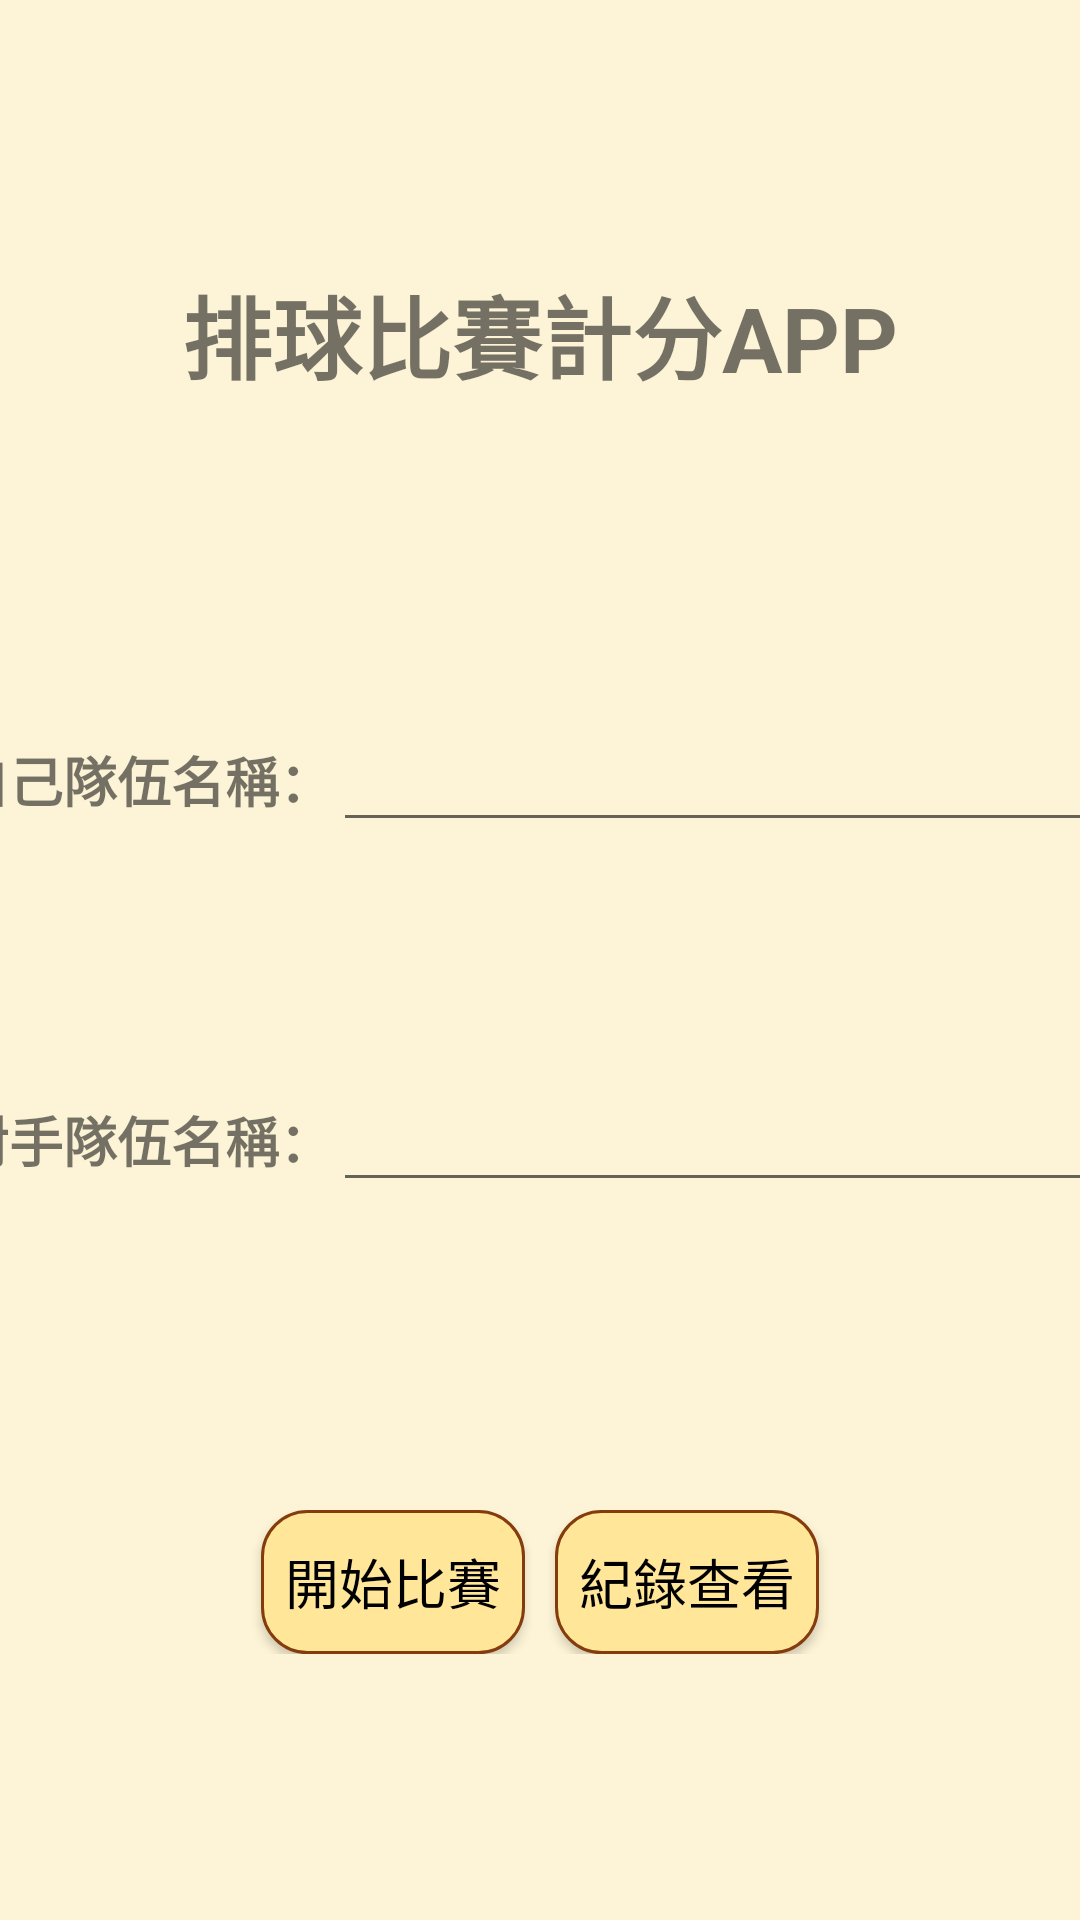

The Android layout XML behind this screen, and the referenced resources:
<!-- AndroidManifest.xml: application theme Theme.FinalProject -->
<!-- res/layout/activity_main.xml -->
<?xml version="1.0" encoding="utf-8"?>
<androidx.constraintlayout.widget.ConstraintLayout xmlns:android="http://schemas.android.com/apk/res/android"
    xmlns:app="http://schemas.android.com/apk/res-auto"
    xmlns:tools="http://schemas.android.com/tools"
    android:layout_width="match_parent"
    android:layout_height="match_parent"
    android:background="@color/bgColor"
    tools:context=".MainActivity">

    <TextView
        android:id="@+id/Title"
        android:layout_width="wrap_content"
        android:layout_height="wrap_content"
        android:text="@string/title"
        android:textSize="30dp"
        android:textStyle="bold"
        app:layout_constraintBottom_toBottomOf="parent"
        app:layout_constraintEnd_toEndOf="parent"
        app:layout_constraintStart_toStartOf="parent"
        app:layout_constraintTop_toTopOf="parent"
        app:layout_constraintVertical_bias="0.15" />

    <LinearLayout
        android:id="@+id/linearLayout2"
        android:layout_width="match_parent"
        android:layout_height="wrap_content"
        android:gravity="center"
        app:layout_constraintBottom_toBottomOf="parent"
        app:layout_constraintEnd_toEndOf="parent"
        app:layout_constraintStart_toStartOf="parent"
        app:layout_constraintTop_toTopOf="parent"
        app:layout_constraintVertical_bias="0.4"
        >

        <TextView
            android:layout_width="wrap_content"
            android:layout_height="wrap_content"
            android:text="@string/inputMyTeam"
            android:textSize="18dp"
            android:textStyle="bold" />

        <EditText
            android:id="@+id/et_myTeam"
            android:layout_width="300dp"
            android:layout_height="wrap_content"
            android:textSize="18dp"
            android:textStyle="bold" />
    </LinearLayout>

    <LinearLayout
        android:id="@+id/linearLayout"
        android:layout_width="match_parent"
        android:layout_height="wrap_content"
        android:gravity="center"
        app:layout_constraintBottom_toBottomOf="parent"
        app:layout_constraintEnd_toEndOf="parent"
        app:layout_constraintStart_toStartOf="parent"
        app:layout_constraintTop_toTopOf="parent"
        app:layout_constraintVertical_bias="0.6"
        >

        <TextView
            android:layout_width="wrap_content"
            android:layout_height="wrap_content"
            android:text="@string/inputOtherTeam"
            android:textSize="18dp"
            android:textStyle="bold" />

        <EditText
            android:id="@+id/et_otherTeam"
            android:layout_width="300dp"
            android:layout_height="wrap_content"
            android:textSize="18dp"
            android:textStyle="bold" />
    </LinearLayout>

    <LinearLayout
        android:layout_width="match_parent"
        android:layout_height="wrap_content"
        android:gravity="center"
        app:layout_constraintBottom_toBottomOf="parent"
        app:layout_constraintEnd_toEndOf="parent"
        app:layout_constraintStart_toStartOf="parent"
        app:layout_constraintTop_toTopOf="parent"
        app:layout_constraintVertical_bias="0.85"
        >

        <Button
            android:id="@+id/btn_start"
            android:layout_width="wrap_content"
            android:layout_height="wrap_content"
            android:text="@string/start"
            android:textSize="18dp"
            app:backgroundTint="@null"
            android:background="@drawable/button_style"
            android:textColor="@color/black"
            >

        </Button>
        <Space
            android:layout_width="10dp"
            android:layout_height="wrap_content"/>
        <Button
            android:id="@+id/btn_seeRecord"
            android:layout_width="wrap_content"
            android:layout_height="wrap_content"
            android:text="@string/seeRecord"
            android:textSize="18dp"
            app:backgroundTint="@null"
            android:background="@drawable/button_style"
            android:textColor="@color/black">

        </Button>
    </LinearLayout>
</androidx.constraintlayout.widget.ConstraintLayout>
<!-- resources referenced by this layout -->
<resources>
  <color name="bgColor">#FDF4D7</color>
  <color name="black">#FF000000</color>
  <!-- drawable button_style (drawable) -->
  <?xml version="1.0" encoding="utf-8"?>
  
  <selector xmlns:android="http://schemas.android.com/apk/res/android">
      
  
      
      <item android:color="@android:color/black">
      
      <shape android:shape="rectangle"  >
              
              <corners android:radius="15dip" />
              
              <stroke android:width="1dip" android:color="@color/btnLinColor" />
              <gradient android:startColor="@color/btnColor" android:endColor="@color/btnColor"  />
          </shape>
      </item>
  
  </selector>
  <string name="inputMyTeam">輸入自己隊伍名稱：</string>
  <string name="inputOtherTeam">輸入對手隊伍名稱：</string>
  <string name="seeRecord">紀錄查看</string>
  <string name="start">開始比賽</string>
  <string name="title">排球比賽計分APP</string>
  <style name="Theme.FinalProject" parent="Theme.MaterialComponents.DayNight.DarkActionBar">
          
          <item name="colorPrimary">@color/yellow_1</item>
          <item name="colorPrimaryVariant">@color/yellow_2</item>
          <item name="colorOnPrimary">@color/white</item>
          
          <item name="colorSecondary">@color/yellow_3</item>
          <item name="colorSecondaryVariant">@color/teal_700</item>
          <item name="colorOnSecondary">@color/black</item>
          
          <item name="android:statusBarColor">?attr/colorPrimaryVariant</item>
          
      </style>
  <color name="btnLinColor">#843C0C</color>
  <color name="btnColor">#FFE699</color>
  <color name="white">#FFFFFFFF</color>
  <color name="teal_700">#FF018786</color>
</resources>
